Run: headless pygame with SDL's dummy video driver; simulated clock (each Clock.tick advances the game by its frame time, no real sleeping); random seed 0; keys injected as events and as key.get_pressed() state; no mouse input.
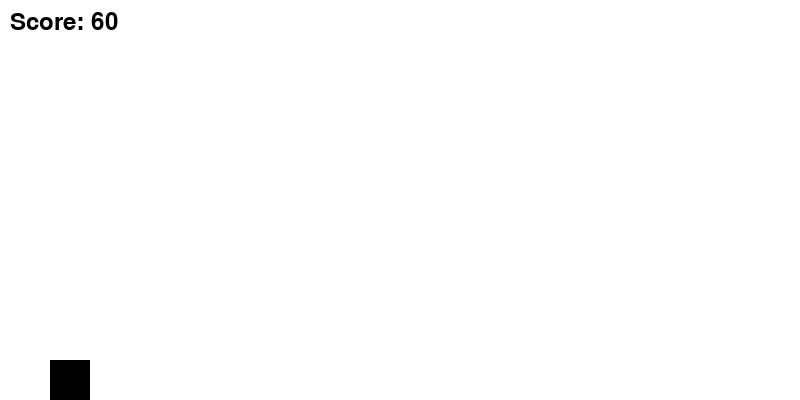
Frame 1 of 3 · flips 1–60 · no input
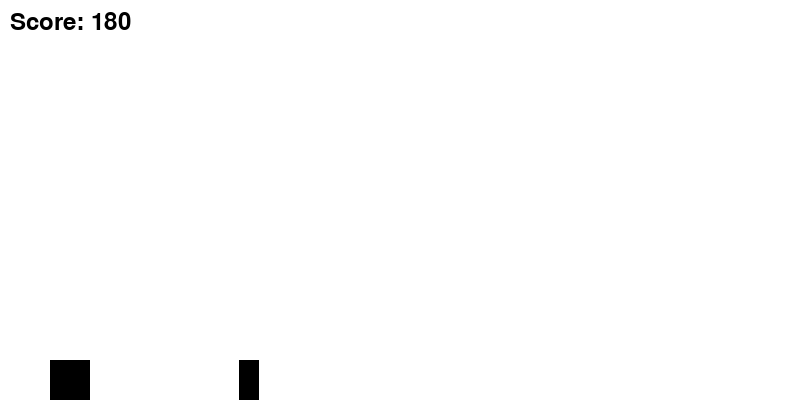
Frame 2 of 3 · flips 61–180 · tapped SPACE, RETURN · held RIGHT (→), D
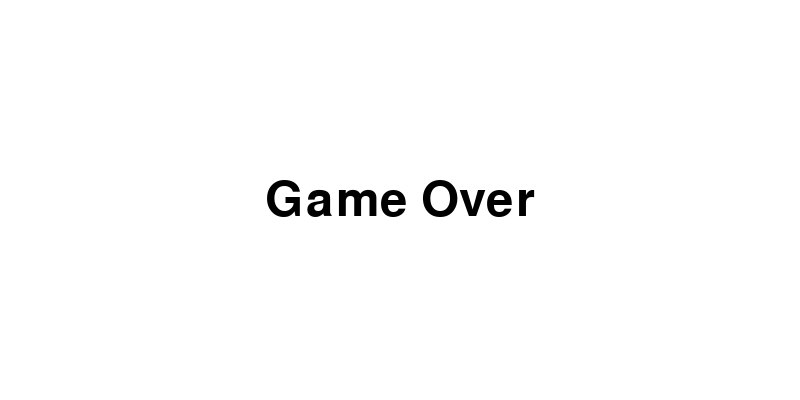
Frame 3 of 3 · flips 181–300 · held DOWN (↓), S (game ended)

The pygame program that drew these frames:

import pygame
import random

# Initialize Pygame
pygame.init()

# Screen dimensions
SCREEN_WIDTH = 800
SCREEN_HEIGHT = 400

# Colors
WHITE = (255, 255, 255)
BLACK = (0, 0, 0)

# Dinosaur settings
DINO_WIDTH = 40
DINO_HEIGHT = 40
GRAVITY = 1
JUMP_STRENGTH = 15

# Obstacle settings
OBSTACLE_WIDTH = 20
OBSTACLE_HEIGHT = 40
OBSTACLE_MIN_DISTANCE = 300
OBSTACLE_MAX_DISTANCE = 600

# Game settings
FPS = 30

# Initialize the screen
screen = pygame.display.set_mode((SCREEN_WIDTH, SCREEN_HEIGHT))
pygame.display.set_caption("Dino Game")

# Load dinosaur image
dino_image = pygame.Surface((DINO_WIDTH, DINO_HEIGHT))
dino_image.fill(BLACK)

# Define the Dinosaur class
class Dinosaur:
    def __init__(self):
        self.rect = dino_image.get_rect()
        self.rect.x = 50
        self.rect.y = SCREEN_HEIGHT - DINO_HEIGHT
        self.jump_speed = 0
        self.is_jumping = False

    def update(self):
        if self.is_jumping:
            self.jump_speed -= GRAVITY
            self.rect.y -= self.jump_speed
            if self.rect.y >= SCREEN_HEIGHT - DINO_HEIGHT:
                self.rect.y = SCREEN_HEIGHT - DINO_HEIGHT
                self.is_jumping = False
                self.jump_speed = 0

    def jump(self):
        if not self.is_jumping:
            self.is_jumping = True
            self.jump_speed = JUMP_STRENGTH

    def draw(self, screen):
        screen.blit(dino_image, self.rect)

# Define the Obstacle class
class Obstacle:
    def __init__(self, x):
        self.rect = pygame.Rect(x, SCREEN_HEIGHT - OBSTACLE_HEIGHT, OBSTACLE_WIDTH, OBSTACLE_HEIGHT)

    def update(self, speed):
        self.rect.x -= speed

    def draw(self, screen):
        pygame.draw.rect(screen, BLACK, self.rect)

# Main game loop
def main():
    clock = pygame.time.Clock()
    score = 0
    speed = 5
    dino = Dinosaur()
    obstacles = [Obstacle(SCREEN_WIDTH + random.randint(OBSTACLE_MIN_DISTANCE, OBSTACLE_MAX_DISTANCE))]

    running = True
    while running:
        for event in pygame.event.get():
            if event.type == pygame.QUIT:
                running = False
            if event.type == pygame.KEYDOWN:
                if event.key == pygame.K_SPACE:
                    dino.jump()

        dino.update()

        if len(obstacles) == 0 or obstacles[-1].rect.x < SCREEN_WIDTH - OBSTACLE_MAX_DISTANCE:
            new_obstacle_x = SCREEN_WIDTH + random.randint(OBSTACLE_MIN_DISTANCE, OBSTACLE_MAX_DISTANCE)
            obstacles.append(Obstacle(new_obstacle_x))

        for obstacle in obstacles:
            obstacle.update(speed)
            if obstacle.rect.colliderect(dino.rect):
                running = False
            if obstacle.rect.x + OBSTACLE_WIDTH < 0:
                obstacles.remove(obstacle)

        speed += 0.01
        score += 1

        # Drawing
        screen.fill(WHITE)
        dino.draw(screen)
        for obstacle in obstacles:
            obstacle.draw(screen)

        # Display score
        font = pygame.font.Font(None, 36)
        text = font.render(f"Score: {score}", True, BLACK)
        screen.blit(text, (10, 10))

        pygame.display.flip()
        clock.tick(FPS)

    # Display game over message
    screen.fill(WHITE)
    
    font = pygame.font.Font(None, 72)
    text = font.render("Game Over", True, BLACK)
    screen.blit(text, (SCREEN_WIDTH // 2 - text.get_width() // 2, SCREEN_HEIGHT // 2 - text.get_height() // 2))
    pygame.display.flip()
    pygame.time.wait(2000)
    print(f"Final Score: {score}")

    pygame.quit()

if __name__ == "__main__":
    main()






# import pygame
# import random

# # Initialize Pygame
# pygame.init()

# # Screen dimensions
# SCREEN_WIDTH = 800
# SCREEN_HEIGHT = 400

# # Colors
# WHITE = (255, 255, 255)
# BLACK = (0, 0, 0)

# # Dinosaur settings
# DINO_WIDTH = 40
# DINO_HEIGHT = 40
# DINO_X = 50
# DINO_Y = SCREEN_HEIGHT - DINO_HEIGHT - 10
# DINO_JUMP_VELOCITY = -15
# GRAVITY = 1

# # Obstacle settings
# OBS_WIDTH = 20
# OBS_HEIGHT = 40
# OBS_GAP = 300

# # Game settings
# FPS = 60
# INITIAL_OBSTACLE_SPEED = 5
# SPEED_INCREMENT = 0.01  # Increase speed factor per frame

# # Initialize screen
# screen = pygame.display.set_mode((SCREEN_WIDTH, SCREEN_HEIGHT))
# pygame.display.set_caption("Dino Game")

# # Load dinosaur image
# dino_image = pygame.Surface((DINO_WIDTH, DINO_HEIGHT))
# dino_image.fill(BLACK)

# # Function to draw dinosaur
# def draw_dino(x, y):
#     screen.blit(dino_image, (x, y))

# # Function to draw obstacles
# def draw_obstacle(obs_list):
#     for obs in obs_list:
#         pygame.draw.rect(screen, BLACK, (obs[0], obs[1], OBS_WIDTH, OBS_HEIGHT))

# # Main game loop
# def main():
#     # Dinosaur variables
#     dino_y = DINO_Y
#     dino_velocity = 0
#     is_jumping = False

#     # Obstacle variables
#     obs_list = []
#     last_obs_x = SCREEN_WIDTH

#     # Score
#     score = 0

#     # Clock
#     clock = pygame.time.Clock()

#     # Obstacle speed
#     obstacle_speed = INITIAL_OBSTACLE_SPEED

#     running = True
#     while running:
#         for event in pygame.event.get():
#             if event.type == pygame.QUIT:
#                 running = False

#             if event.type == pygame.KEYDOWN:
#                 if event.key == pygame.K_SPACE and not is_jumping:
#                     dino_velocity = DINO_JUMP_VELOCITY
#                     is_jumping = True

#         # Update dinosaur position
#         dino_velocity += GRAVITY
#         dino_y += dino_velocity

#         if dino_y >= DINO_Y:
#             dino_y = DINO_Y
#             is_jumping = False

#         # Update obstacles
#         if len(obs_list) == 0 or obs_list[-1][0] < SCREEN_WIDTH - OBS_GAP:
#             obs_list.append([SCREEN_WIDTH, SCREEN_HEIGHT - OBS_HEIGHT - 10])

#         for obs in obs_list:
#             obs[0] -= obstacle_speed
#             if obs[0] + OBS_WIDTH < 0:
#                 obs_list.pop(0)
#                 score += 1

#         # Check for collision
#         for obs in obs_list:
#             if DINO_X + DINO_WIDTH > obs[0] and DINO_X < obs[0] + OBS_WIDTH:
#                 if dino_y + DINO_HEIGHT > obs[1]:
#                     running = False

#         # Increase obstacle speed over time
#         obstacle_speed += SPEED_INCREMENT

#         # Clear screen
#         screen.fill(WHITE)

#         # Draw dinosaur
#         draw_dino(DINO_X, dino_y)

#         # Draw obstacles
#         draw_obstacle(obs_list)

#         # Update display
#         pygame.display.flip()

#         # Cap the frame rate
#         clock.tick(FPS)

#     print("Game Over! Your score was:", score)

# if __name__ == "__main__":
#     main()
#     pygame.quit()
